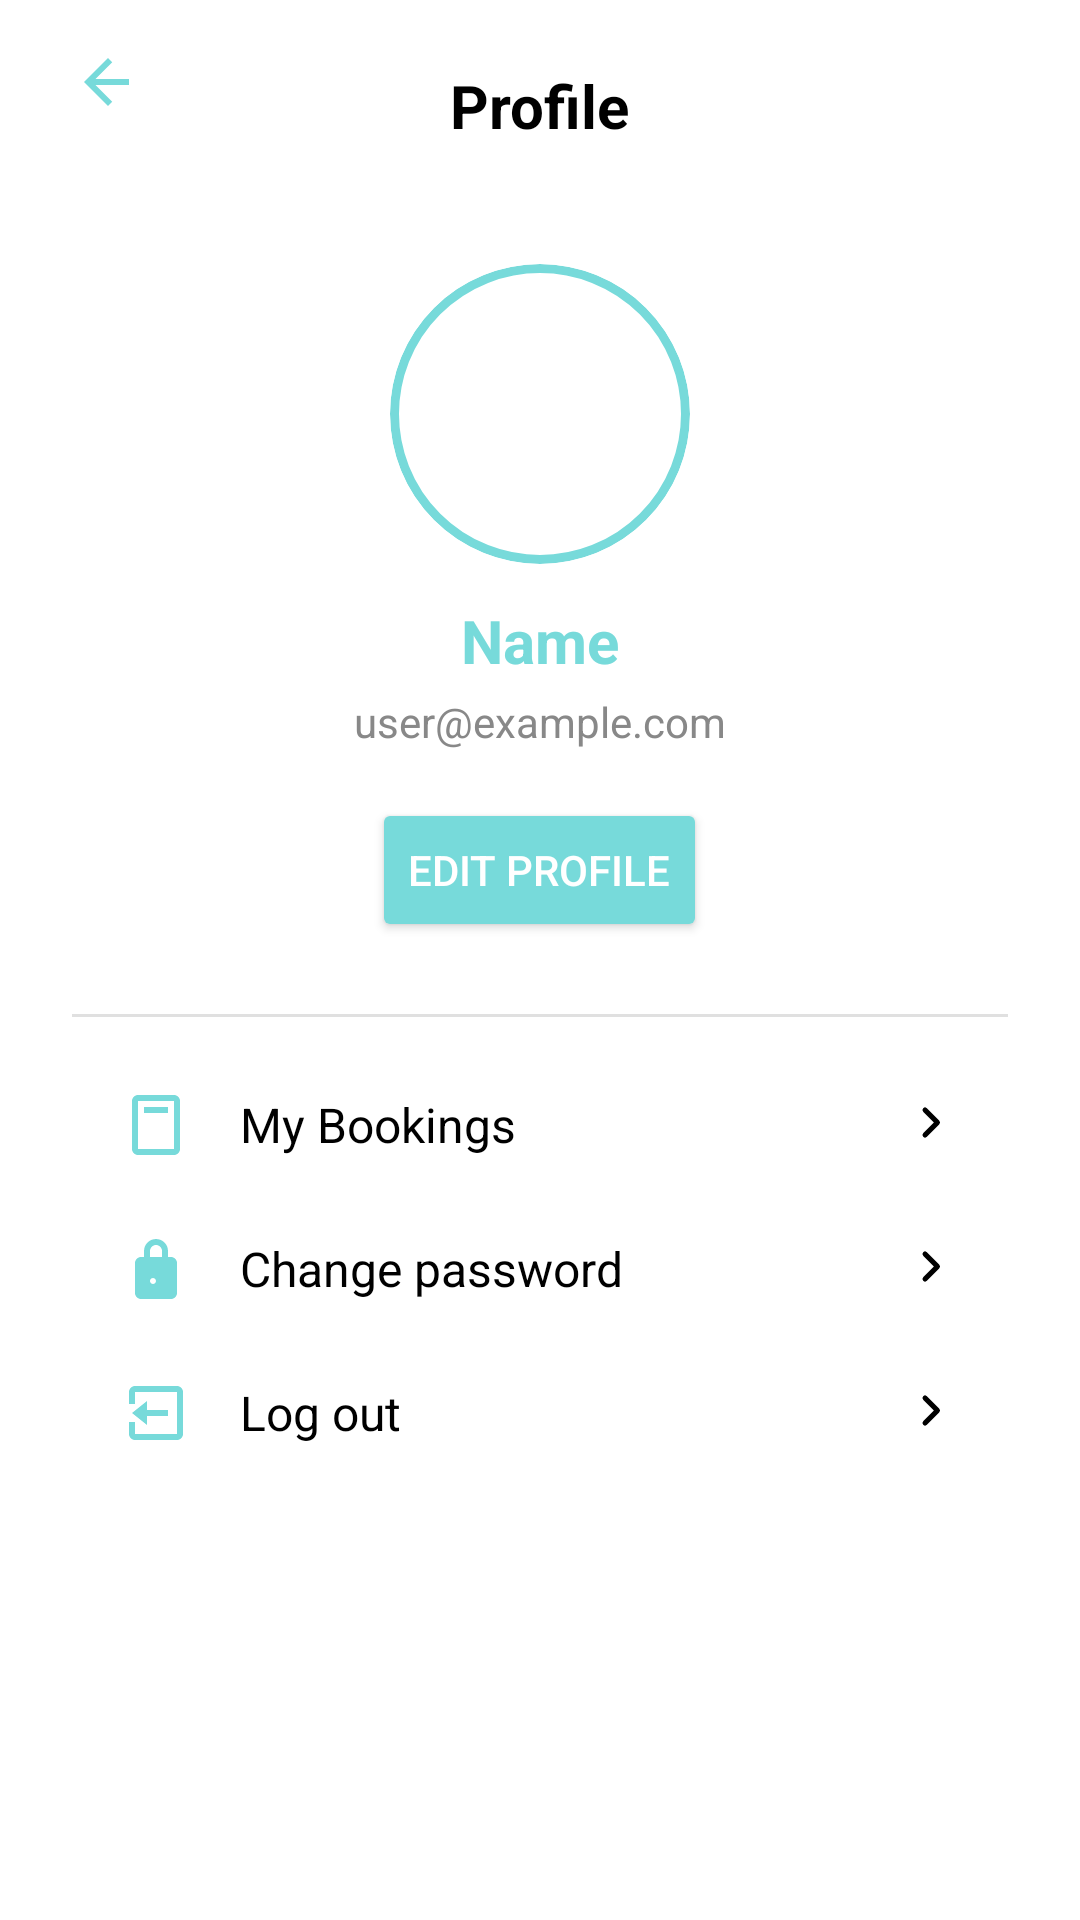

Here is an Android app screen rendered from its layout file. Give the layout XML and the strings, colors and styles it references.
<!-- AndroidManifest.xml: application theme Theme.TourBookingSystem -->
<!-- res/layout/activity_profile.xml -->
<?xml version="1.0" encoding="utf-8"?>
<ScrollView xmlns:android="http://schemas.android.com/apk/res/android"
    xmlns:app="http://schemas.android.com/apk/res-auto"
    android:layout_width="match_parent"
    android:layout_height="match_parent"
    android:background="@android:color/white">

    <LinearLayout
        android:layout_width="match_parent"
        android:layout_height="wrap_content"
        android:orientation="vertical">

        
        <RelativeLayout
            android:layout_width="match_parent"
            android:layout_height="56dp"
            android:paddingHorizontal="16dp"
            android:gravity="center_vertical">

            <ImageButton
                android:id="@+id/btnBack"
                android:layout_width="40dp"
                android:layout_height="40dp"
                android:background="?android:attr/selectableItemBackgroundBorderless"
                android:src="@drawable/ic_arrow_back"
                android:layout_alignParentStart="true"
                android:contentDescription="@string/back"
                app:tint="@color/primary_blue" />

            <TextView
                android:id="@+id/txtProfileTitle"
                android:layout_width="wrap_content"
                android:layout_height="wrap_content"
                android:text="@string/profile"
                android:textSize="20sp"
                android:textColor="@android:color/black"
                android:textStyle="bold"
                android:layout_centerInParent="true" />
        </RelativeLayout>

        
        <LinearLayout
            android:layout_width="match_parent"
            android:layout_height="wrap_content"
            android:orientation="vertical"
            android:padding="24dp"
            android:gravity="center_horizontal">

            











            <com.google.android.material.imageview.ShapeableImageView
                android:id="@+id/imgAvatar"
                android:layout_width="100dp"
                android:layout_height="100dp"
                android:layout_marginTop="8dp"
                android:contentDescription="@string/user_avatar"
                android:scaleType="centerCrop"
                android:src="@drawable/ic_launcher_foreground"
                app:shapeAppearanceOverlay="@style/CircleImage"
                android:background="@drawable/avatar_circle_border" />

            
            <TextView
                android:id="@+id/txtName"
                android:layout_width="wrap_content"
                android:layout_height="wrap_content"
                android:text="@string/name"
                android:textColor="@color/primary_blue"
                android:textSize="20sp"
                android:textStyle="bold"
                android:layout_marginTop="12dp" />

            
            <TextView
                android:id="@+id/txtEmail"
                android:layout_width="wrap_content"
                android:layout_height="wrap_content"
                android:text="@string/user_example_com"
                android:textColor="#888888"
                android:textSize="14sp"
                android:layout_marginTop="4dp" />

            
            <Button
                android:id="@+id/btnEditProfile"
                android:layout_width="wrap_content"
                android:layout_height="wrap_content"
                android:text="@string/edit_profile"
                android:layout_marginTop="16dp"
                android:backgroundTint="@color/primary_blue"
                android:textColor="@android:color/white" />

            
            <View
                android:layout_width="match_parent"
                android:layout_height="1dp"
                android:background="#E0E0E0"
                android:layout_marginTop="24dp"
                android:layout_marginBottom="12dp" />

            
            <LinearLayout
                android:layout_width="match_parent"
                android:layout_height="wrap_content"
                android:orientation="vertical">

                
                <LinearLayout
                    android:id="@+id/btnMyBookings"
                    style="@style/ProfileMenuItemStyle">
                    <ImageView
                        android:layout_width="24dp"
                        android:layout_height="24dp"
                        android:contentDescription="@string/my_bookings"
                        android:src="@drawable/ic_book_outline"
                        app:tint="@color/primary_blue" />
                    <TextView
                        android:layout_width="0dp"
                        android:layout_height="wrap_content"
                        android:layout_weight="1"
                        android:layout_marginStart="16dp"
                        android:text="@string/my_bookings"
                        android:textSize="16sp"
                        android:textColor="@android:color/black" />
                    <ImageView
                        android:layout_width="20dp"
                        android:layout_height="20dp"
                        android:contentDescription="@string/chevron_right"
                        android:src="@drawable/ic_chevron_right_outline"
                        app:tint="@color/black" />
                </LinearLayout>

                
                <LinearLayout
                    android:id="@+id/btnChangePassword"
                    style="@style/ProfileMenuItemStyle">
                    <ImageView
                        android:layout_width="24dp"
                        android:layout_height="24dp"
                        android:contentDescription="@string/change_password"
                        android:src="@drawable/ic_lock_outline"
                        app:tint="@color/primary_blue" />
                    <TextView
                        android:layout_width="0dp"
                        android:layout_height="wrap_content"
                        android:layout_weight="1"
                        android:layout_marginStart="16dp"
                        android:text="@string/change_password"
                        android:textSize="16sp"
                        android:textColor="@android:color/black" />
                    <ImageView
                        android:layout_width="20dp"
                        android:layout_height="20dp"
                        android:contentDescription="@string/chevron_right"
                        android:src="@drawable/ic_chevron_right_outline"
                        app:tint="@color/black" />
                </LinearLayout>

                
                <LinearLayout
                    android:id="@+id/btnLogout"
                    style="@style/ProfileMenuItemStyle">
                    <ImageView
                        android:layout_width="24dp"
                        android:layout_height="24dp"
                        android:contentDescription="@string/log_out"
                        android:src="@drawable/ic_logout_outline"
                        app:tint="@color/primary_blue" />
                    <TextView
                        android:layout_width="0dp"
                        android:layout_height="wrap_content"
                        android:layout_weight="1"
                        android:layout_marginStart="16dp"
                        android:text="@string/log_out"
                        android:textSize="16sp"
                        android:textColor="@android:color/black" />
                    <ImageView
                        android:layout_width="20dp"
                        android:layout_height="20dp"
                        android:contentDescription="@string/chevron_right"
                        android:src="@drawable/ic_chevron_right_outline"
                        app:tint="@color/black" />
                </LinearLayout>
            </LinearLayout>

        </LinearLayout>
    </LinearLayout>
</ScrollView>
<!-- resources referenced by this layout -->
<resources>
  <color name="black">#FF000000</color>
  <color name="primary_blue">#77dada</color>
  <!-- drawable avatar_circle_border (drawable) -->
  <shape xmlns:android="http://schemas.android.com/apk/res/android"
      android:shape="oval">
  
      
      <stroke
          android:width="3dp"
          android:color="@color/primary_blue" />
  
      
      <solid android:color="@android:color/transparent" />
  </shape>
  <!-- drawable ic_arrow_back (drawable) -->
  <?xml version="1.0" encoding="utf-8"?>
  <vector xmlns:android="http://schemas.android.com/apk/res/android"
      android:width="24dp"
      android:height="24dp"
      android:viewportWidth="24"
      android:viewportHeight="24">
  
      <path
          android:fillColor="@color/primary_blue"
          android:pathData="M19,11H7.83l5.59-5.59L12,4l-8,8 8,8 1.41-1.41L7.83,13H19v-2z"/>
  </vector>
  <!-- drawable ic_book_outline (drawable) -->
  <vector xmlns:android="http://schemas.android.com/apk/res/android"
      android:width="24dp"
      android:height="24dp"
      android:viewportWidth="24"
      android:viewportHeight="24">
      <path
          android:fillColor="#000"
          android:pathData="M18,2H6c-1.1,0 -2,0.9 -2,2v16c0,1.1 0.9,2 2,2h12c1.1,0 2,-0.9 2,-2V4c0,-1.1 -0.9,-2 -2,-2zm0,18H6V4h12v16zM8,6h8v2H8V6z" />
  </vector>
  <!-- drawable ic_chevron_right_outline (drawable) -->
  <vector xmlns:android="http://schemas.android.com/apk/res/android"
      android:width="24dp"
      android:height="24dp"
      android:viewportWidth="24"
      android:viewportHeight="24">
      <path
          android:fillColor="#000"
          android:pathData="M9.29,6.71L13.58,11l-4.29,4.29a1.003,1.003 0 0,0 1.42,1.42l5-5a1.003,1.003 0 0,0 0,-1.42l-5,-5a1.003,1.003 0 0,0 -1.42,1.42Z" />
  </vector>
  <!-- drawable ic_logout_outline (drawable) -->
  <vector xmlns:android="http://schemas.android.com/apk/res/android"
      android:width="24dp"
      android:height="24dp"
      android:viewportWidth="24"
      android:viewportHeight="24">
      <path
          android:fillColor="#000"
          android:pathData="M16,13v-2H9V8l-5,4 5,4v-3h7zm3,-10H5c-1.1,0 -2,0.9 -2,2v4h2V5h14v14H5v-4H3v4c0,1.1 0.9,2 2,2h14c1.1,0 2,-0.9 2,-2V5c0,-1.1 -0.9,-2 -2,-2Z" />
  </vector>
  <string name="back">Back</string>
  <string name="change_password">Change password</string>
  <string name="chevron_right">Chevron Right</string>
  <string name="edit_profile">Edit Profile</string>
  <string name="log_out">Log out</string>
  <string name="my_bookings">My Bookings</string>
  <string name="name">Name</string>
  <string name="profile">Profile</string>
  <string name="user_avatar">User Avatar</string>
  <string name="user_example_com">user@example.com</string>
  <style name="CircleImage" parent="">
          <item name="cornerFamily">rounded</item>
          <item name="cornerSize">50%</item>
      </style>
  <style name="ProfileMenuItemStyle">
          <item name="android:layout_width">match_parent</item>
          <item name="android:layout_height">wrap_content</item>
          <item name="android:orientation">horizontal</item>
          <item name="android:gravity">center_vertical</item>
          <item name="android:paddingVertical">12dp</item>
          <item name="android:paddingHorizontal">16dp</item>
          <item name="android:background">?android:attr/selectableItemBackground</item>
      </style>
  <style name="Theme.TourBookingSystem" parent="Base.Theme.TourBookingSystem" />
  <style name="Base.Theme.TourBookingSystem" parent="Theme.Material3.DayNight.NoActionBar">
          
          
      </style>
</resources>
